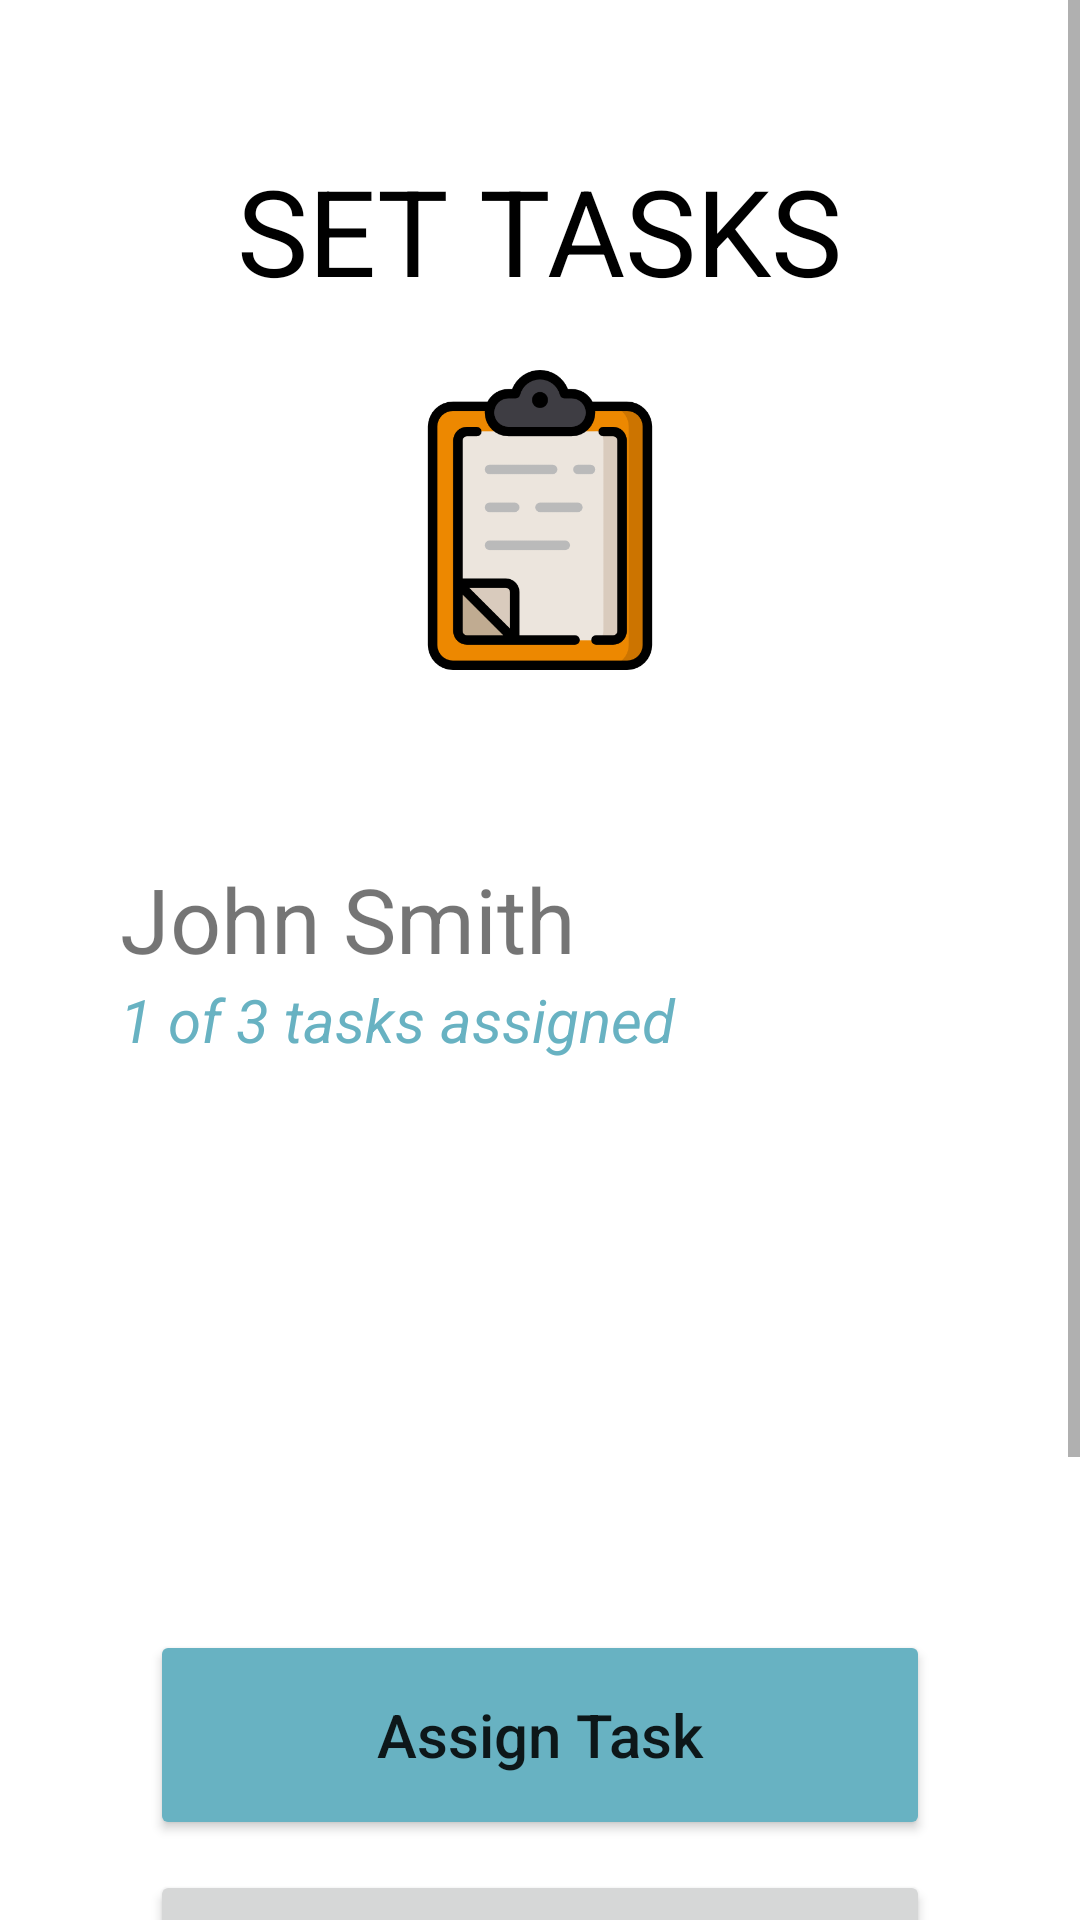

Write the Android layout XML for this screen, with the resource values it uses.
<!-- AndroidManifest.xml: application theme Theme.Caregiver -->
<!-- res/layout/fragment_set_tasks.xml -->
<?xml version="1.0" encoding="utf-8"?>

<ScrollView  xmlns:android="http://schemas.android.com/apk/res/android"
    xmlns:tools="http://schemas.android.com/tools"
    android:layout_width="match_parent"
    android:layout_height="match_parent"
    tools:context=".SetTasksFragment">

    <LinearLayout
        android:id="@+id/setTasksVertLayout"
        android:layout_width="match_parent"
        android:layout_height="wrap_content"
        android:orientation="vertical">

        <TextView
            android:id="@+id/textView7"
            android:layout_width="wrap_content"
            android:layout_height="wrap_content"
            android:layout_gravity="center"
            android:text="SET TASKS"
            android:textColor="@color/black"
            android:textSize="40sp"
            android:layout_marginTop="50dp"/>

        <ImageView
            android:id="@+id/setTaskImage"
            android:layout_width="100dp"
            android:layout_height="100dp"
            android:layout_marginTop="20dp"
            android:layout_marginBottom="20dp"
            android:src="@drawable/clipboard"
            android:layout_gravity="center"/>

        <TextView
            android:id="@+id/textView"
            android:layout_width="wrap_content"
            android:layout_height="wrap_content"
            android:layout_gravity="center"
            android:textSize="17dp"
            android:textStyle="italic" />

        <Space
            android:layout_width="match_parent"
            android:layout_height="20dp" />

        <TextView
            android:id="@+id/textView2"
            android:layout_width="wrap_content"
            android:layout_height="wrap_content"
            android:layout_marginLeft="40dp"
            android:text="John Smith"
            android:textSize="30sp" />

        <TextView
            android:id="@+id/textView3"
            android:layout_width="match_parent"
            android:layout_height="wrap_content"
            android:layout_marginLeft="40dp"
            android:text="1 of 3 tasks assigned"
            android:textColor="@color/teal_700"
            android:textSize="20dp"
            android:textStyle="italic" />

        <Space
            android:layout_width="match_parent"
            android:layout_height="20dp" />

        <ListView
            android:id="@+id/setTasksListView"
            android:layout_width="match_parent"
            android:layout_height="150dp"
            android:layout_marginLeft="40dp"
            android:divider="@android:color/transparent"/>

        <Space
            android:layout_width="match_parent"
            android:layout_height="20dp" />

        <Button
            android:id="@+id/assignTasksButton"
            android:layout_width="match_parent"
            android:layout_height="70dp"
            android:layout_marginHorizontal="50dp"
            android:backgroundTint="@color/teal_700"
            android:text="Assign Task"
            android:textSize="20sp"
            android:textAllCaps="false"
            android:layout_gravity="center"/>

        <Button
            android:id="@+id/backButtonSetTasks"
            android:layout_width="match_parent"
            android:layout_height="70dp"
            android:text="Back"
            android:textAllCaps="false"
            android:layout_marginTop="10dp"
            android:textSize="20sp"
            android:layout_marginHorizontal="50dp"
            android:layout_weight="0.5"/>

        <Space
            android:layout_width="match_parent"
            android:layout_height="150dp" />

    </LinearLayout>

</ScrollView>
<!-- resources referenced by this layout -->
<resources>
  <color name="black">#FF000000</color>
  <color name="teal_700">#68B2C2</color>
  <!-- drawable clipboard: png bitmap (drawable, 13321 bytes) -->
  <style name="Theme.Caregiver" parent="Theme.MaterialComponents.DayNight.DarkActionBar">
          
          <item name="colorPrimary">@color/purple_500</item>
          <item name="colorPrimaryVariant">@color/purple_700</item>
          <item name="colorOnPrimary">@color/white</item>
          
          <item name="colorSecondary">@color/teal_200</item>
          <item name="colorSecondaryVariant">@color/teal_700</item>
          <item name="colorOnSecondary">@color/black</item>
          
          <item name="android:statusBarColor" tools:targetApi="l">?attr/colorPrimaryVariant</item>
          
      </style>
  <color name="purple_700">#F2F2F2</color>
  <color name="white">#FFFFFF</color>
  <color name="teal_200">#148F77</color>
  <!-- not gathered from this repository: default colours our renderer supplied (Android Studio template values) -->
  <color name="purple_500">#FF6200EE</color>
</resources>
